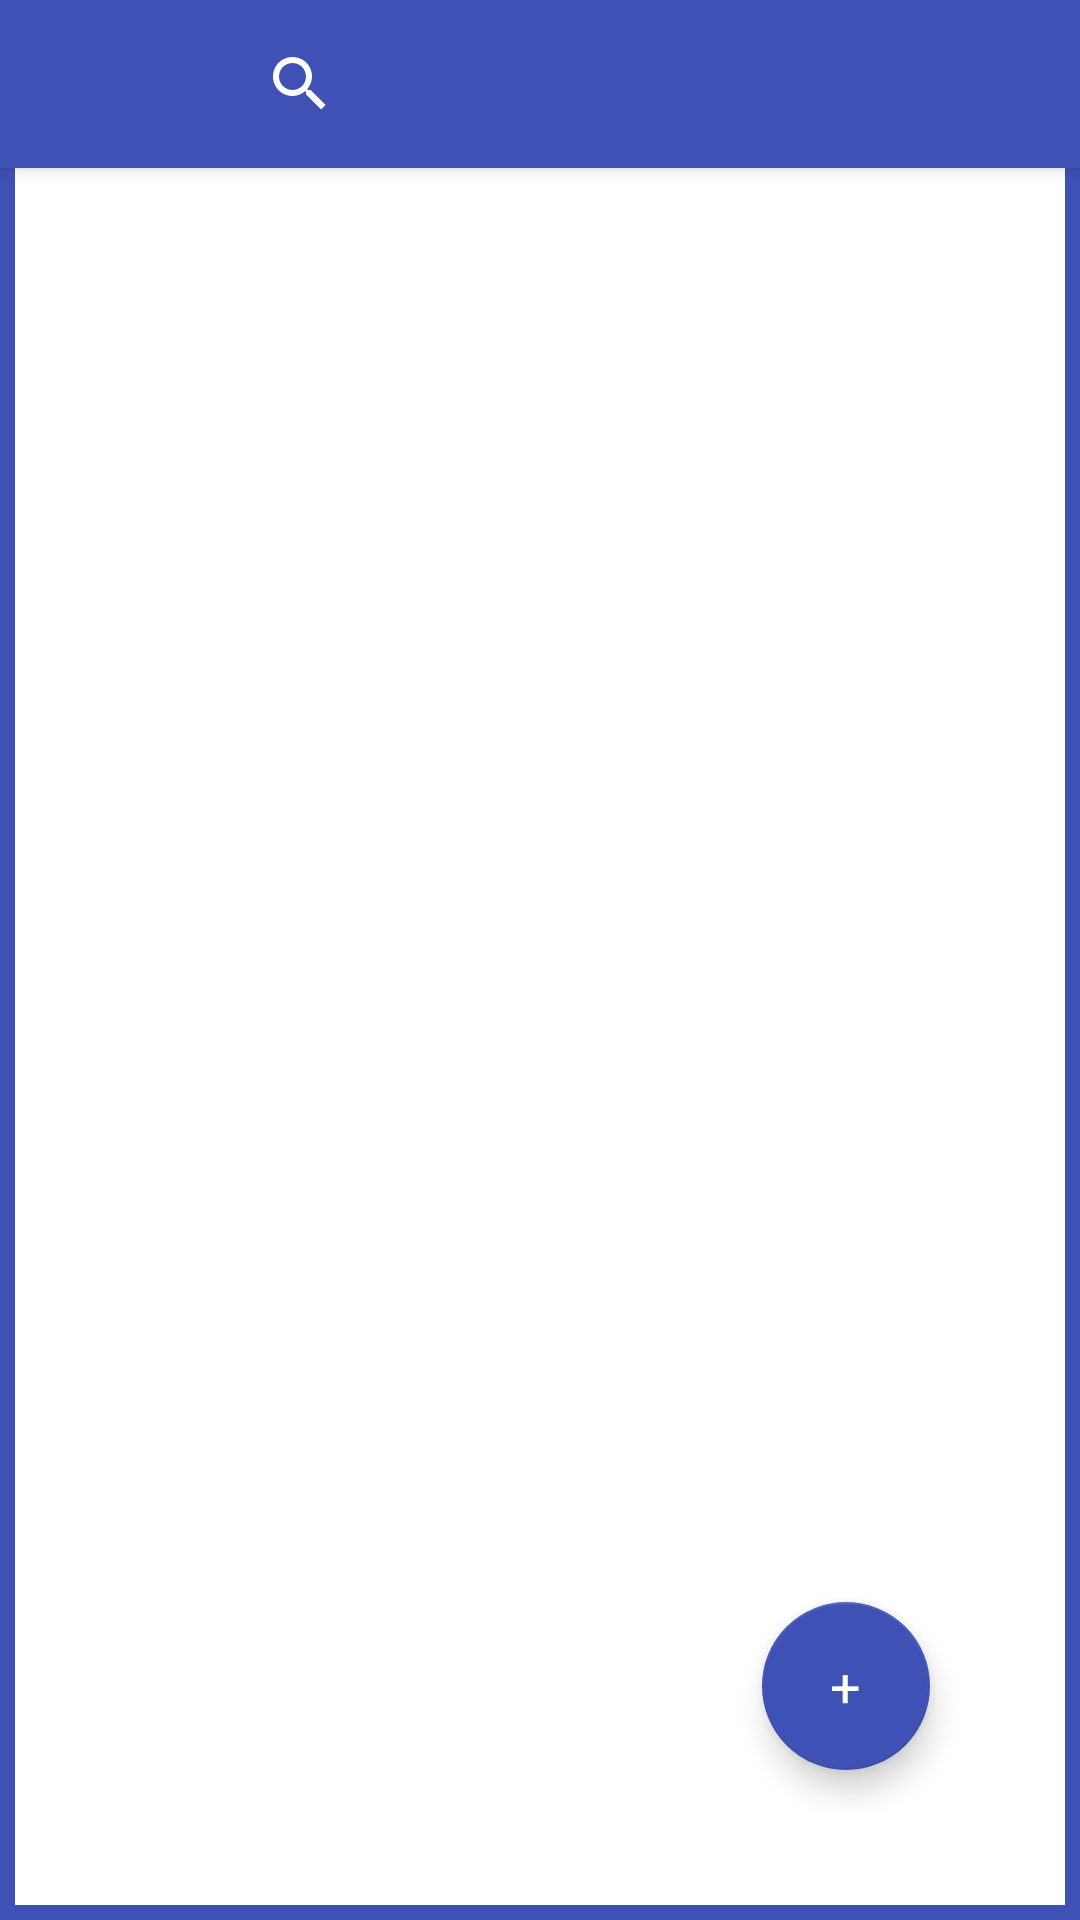

Produce the Android XML layout that renders to this screen, including the resource entries it uses.
<!-- AndroidManifest.xml: activity theme AppTheme.NoActionBar -->
<!-- res/layout/activity_main.xml -->
<?xml version="1.0" encoding="utf-8"?>
<android.support.design.widget.CoordinatorLayout xmlns:android="http://schemas.android.com/apk/res/android"
    xmlns:app="http://schemas.android.com/apk/res-auto"
    xmlns:tools="http://schemas.android.com/tools"
    android:id="@+id/cl"
    android:layout_width="match_parent"
    android:layout_height="match_parent"
    android:background="@drawable/rect"
    tools:context="com.example.saakshi.caltodo.MainActivity">

    <android.support.design.widget.AppBarLayout
        android:layout_width="match_parent"
        android:layout_height="wrap_content"
        android:theme="@style/AppTheme.AppBarOverlay">

        <android.support.v7.widget.Toolbar
            android:id="@+id/toolbar"
            android:layout_width="match_parent"
            android:layout_height="?attr/actionBarSize"
            android:background="?attr/colorPrimary"
            android:titleTextColor="@color/black"
            app:popupTheme="@style/AppTheme.PopupOverlay">
            

            <LinearLayout
                android:layout_width="wrap_content"
                android:layout_height="wrap_content"
                android:layout_marginLeft="0dp">

                <android.support.v7.widget.SearchView
                    android:id="@+id/searching"
                    android:layout_alignParentRight="true"
                    android:layout_marginLeft="60dp"
                    android:layout_marginRight="5dp"
                    android:layout_width="wrap_content"
                    android:layout_height="wrap_content"></android.support.v7.widget.SearchView>
            </LinearLayout>



        </android.support.v7.widget.Toolbar>

    </android.support.design.widget.AppBarLayout>

    <include
        android:id="@+id/include"
        layout="@layout/content_main" />

    <FrameLayout
        android:id="@+id/fl"
        android:layout_width="wrap_content"
        android:layout_height="wrap_content"
        android:layout_gravity="bottom|right">

        <android.support.design.widget.FloatingActionButton
            android:id="@+id/fab"
            android:layout_width="wrap_content"
            android:layout_height="wrap_content"
            android:layout_margin="50dp"
            android:src="@android:color/transparent" />

        <TextView
            android:layout_width="wrap_content"
            android:layout_height="wrap_content"
            android:layout_gravity="center"
            android:elevation="16dp"
            android:text="+"
            android:textAppearance="?android:attr/textAppearanceMedium"
            android:textColor="@android:color/white" />
    </FrameLayout>

</android.support.design.widget.CoordinatorLayout>
<!-- res/layout/content_main.xml (included above) -->
<?xml version="1.0" encoding="utf-8"?>
<RelativeLayout xmlns:android="http://schemas.android.com/apk/res/android"
    xmlns:app="http://schemas.android.com/apk/res-auto"
    xmlns:tools="http://schemas.android.com/tools"
    android:id="@+id/mainrl"
    android:layout_width="match_parent"
    android:layout_height="match_parent"
    android:layout_marginLeft="1dp"
    android:layout_marginRight="1dp"
    android:layout_marginTop="1dp"
    android:orientation="vertical"
    app:layout_behavior="@string/appbar_scrolling_view_behavior"
    tools:context="com.example.saakshi.caltodo.MainActivity"
    tools:showIn="@layout/activity_main">

    <ListView
        android:id="@+id/expenseListView"
        android:layout_width="368dp"
        android:layout_height="495dp"
        android:layout_alignParentBottom="true"
        android:layout_alignParentEnd="true"
        android:layout_alignParentLeft="true"
        android:layout_alignParentRight="true"
        android:layout_alignParentStart="true"
        android:layout_alignParentTop="true"
        android:divider="@color/colorPrimary"
        android:dividerHeight="2dp"
        android:paddingLeft="5dp"
        android:paddingRight="5dp"
        tools:layout_editor_absoluteX="8dp"
        tools:layout_editor_absoluteY="8dp">

    </ListView>

    <LinearLayout
        android:id="@+id/rl"
        android:layout_width="match_parent"
        android:layout_height="60dp"
        android:layout_marginBottom="0dp"
        android:layout_marginTop="500dp"
        android:background="@drawable/darkb"
        android:foregroundGravity="bottom"
        android:gravity="bottom"
        android:orientation="horizontal"
        android:visibility="gone">

        <Button
            android:id="@+id/del"
            android:layout_width="0dp"
            android:layout_height="60dp"
            android:layout_weight="1"
            android:text="Delete" />

        <Button
            android:id="@+id/edit"
            android:layout_width="0dp"
            android:layout_height="60dp"
            android:layout_weight="1"
            android:text="Edit" />

        <Button
            android:id="@+id/vie"
            android:layout_width="0dp"
            android:layout_height="60dp"
            android:layout_weight="1"


            android:text="View" />


    </LinearLayout>

    <LinearLayout
        android:id="@+id/rl2"
        android:layout_width="match_parent"
        android:layout_height="60dp"
        android:layout_marginBottom="0dp"
        android:layout_marginLeft="90dp"
        android:layout_marginRight="70dp"
        android:layout_marginTop="500dp"
        android:background="@drawable/darkb"
        android:foregroundGravity="bottom"
        android:gravity="bottom"
        android:orientation="horizontal"
        android:visibility="gone">

        <Button
            android:id="@+id/dell"
            android:layout_width="wrap_content"
            android:layout_height="60dp"
            android:layout_gravity="center"
            android:layout_marginLeft="10dp"
            android:text="DELETE" />

        <Button
            android:id="@+id/finish"
            android:layout_width="wrap_content"
            android:layout_height="60dp"
            android:layout_gravity="center"
            android:layout_marginLeft="5dp"
            android:text="FINISH" />
    </LinearLayout>

</RelativeLayout>
<!-- resources referenced by this layout -->
<resources>
  <color name="black">#000000</color>
  <color name="colorPrimary">#3F51B5</color>
  <!-- drawable darkb: jpeg bitmap (drawable, 6311 bytes) -->
  <!-- drawable rect (drawable) -->
  <?xml version="1.0" encoding="utf-8"?>
  <shape  android:shape="rectangle"  xmlns:android="http://schemas.android.com/apk/res/android" >
  <stroke android:color="@color/colorPrimary" android:width="5dp"></stroke>
      <solid android:color="@color/white"></solid>
  </shape>
  <style name="AppTheme.AppBarOverlay" parent="ThemeOverlay.AppCompat.Dark.ActionBar" />
  <style name="AppTheme.PopupOverlay" parent="ThemeOverlay.AppCompat.Light" />
  <style name="AppTheme.NoActionBar">
          <item name="windowActionBar">false</item>
          <item name="windowNoTitle">true</item>
      </style>
  <color name="white">#ffffff</color>
</resources>
